Photos from the image-classification dataset "Dogs_Cropped" in the GitHub repository JekyllAndHyde8999/AutoTune_CNN_TransferLearning. Its 81 classes are: Chihuahua, Japanese spaniel, Maltese dog, Pekinese, Blenheim spaniel, papillon, toy terrier, Rhodesian ridgeback, Afghan hound, basset, bloodhound, Walker hound, English foxhound, redbone, whippet, Ibizan hound, otterhound, Saluki, Scottish deerhound, Weimaraner, Staffordshire bull terrier, American Staffordshire terrier, Bedlington terrier, Border terrier, Kerry blue terrier, Irish terrier, Norfolk terrier, Norwich terrier, Yorkshire terrier, wire-haired fox terrier, Lakeland terrier, Sealyham terrier, Airedale, Boston bull, miniature schnauzer, giant schnauzer, Scotch terrier, Tibetan terrier, silky terrier, West Highland white terrier, Lhasa, Chesapeake Bay retriever, German short-haired pointer, vizsla, English setter, Irish setter, Gordon setter, Welsh springer spaniel, Sussex spaniel, kuvasz, schipperke, groenendael, malinois, briard, komondor, Old English sheepdog, Shetland sheepdog, collie, Border collie, Bouvier des Flandres, Rottweiler, miniature pinscher, Bernese mountain dog, Appenzeller, bull mastiff, French bulldog, Great Dane, Saint Bernard, Eskimo dog, basenji, pug, Leonberg, Newfoundland, Great Pyrenees, chow, keeshond, Brabancon griffon, Cardigan, miniature poodle, dingo, dhole.

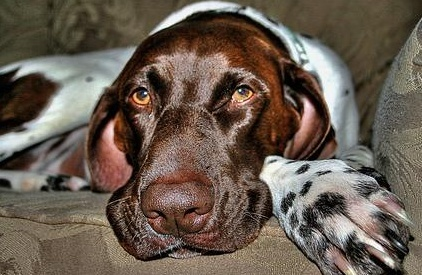
Label: German short-haired pointer

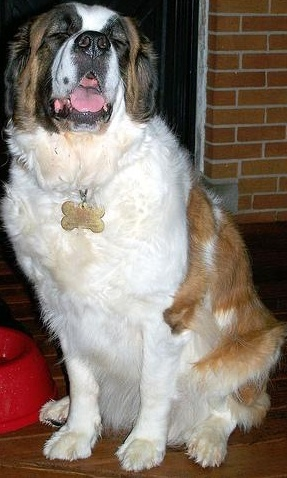
Label: Saint Bernard

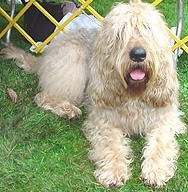
Label: otterhound

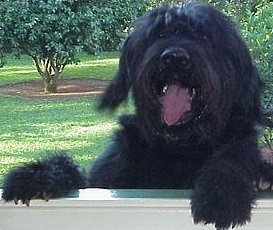
Label: giant schnauzer

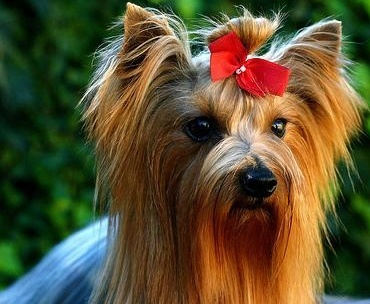
Label: Yorkshire terrier

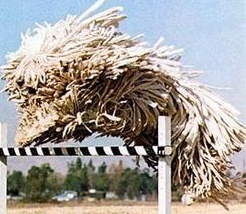
Label: komondor
